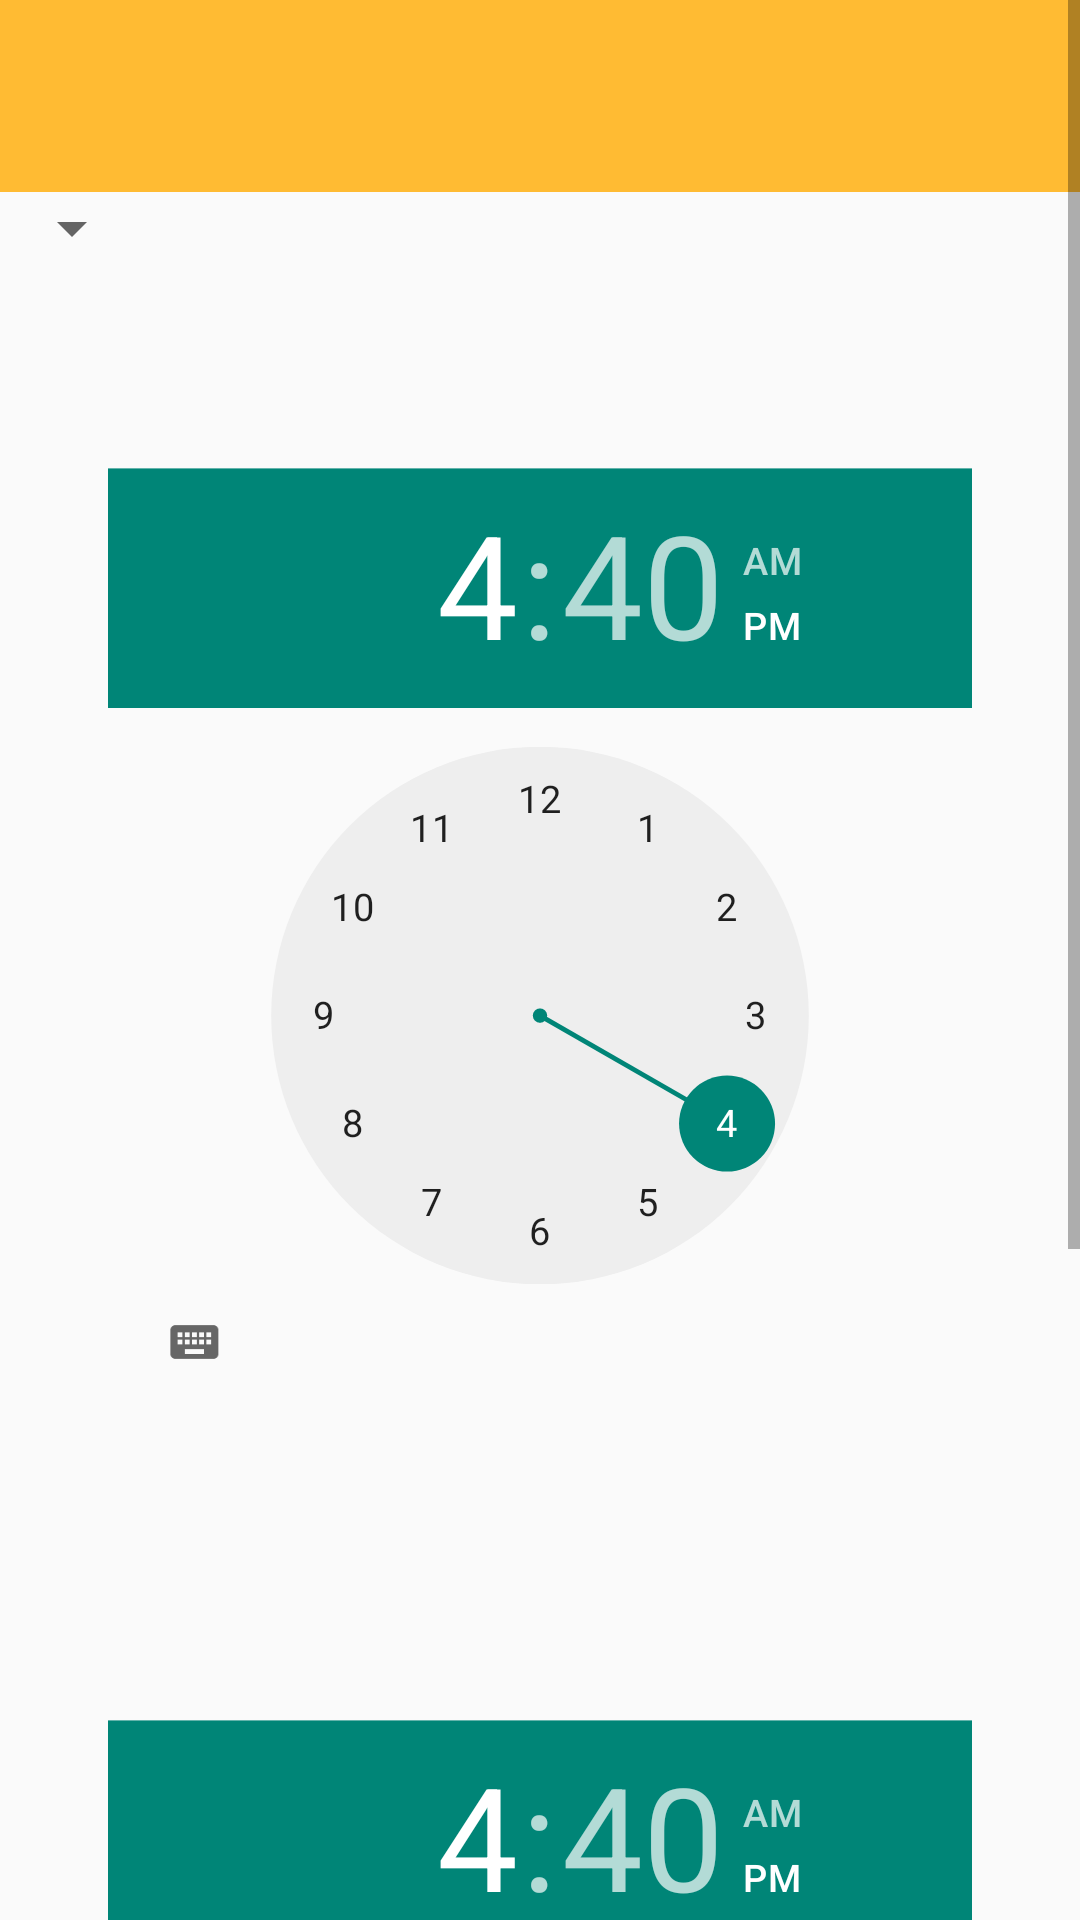

Produce the Android XML layout that renders to this screen, including the resource entries it uses.
<!-- AndroidManifest.xml: application theme AppTheme -->
<!-- res/layout/program_add.xml -->
<?xml version="1.0" encoding="utf-8"?>
<ScrollView
    xmlns:android="http://schemas.android.com/apk/res/android"
    android:id="@+id/svScroll"
    android:layout_width="fill_parent"
    android:layout_height="fill_parent">

    <LinearLayout xmlns:android="http://schemas.android.com/apk/res/android"
        android:layout_width="wrap_content"
        android:layout_height="wrap_content"
        android:orientation="vertical">

        <ImageView
            android:layout_width="match_parent"
            android:layout_height="64dp"
            android:background="#FFFFBB33"
            android:contentDescription="@string/app_name"
            android:scaleType="center"
            android:src="@drawable/repeat_bg" />

        <Spinner
            android:id="@+id/add_spinner"
            android:layout_width="wrap_content"
            android:layout_height="wrap_content" />

        <TextView
            android:id="@+id/tvTime1"
            android:layout_width="wrap_content"
            android:layout_height="wrap_content"
            android:text=""
            android:textAppearance="?android:attr/textAppearanceLarge" />

        <TimePicker
            android:id="@+id/timePicker1"
            android:layout_width="wrap_content"
            android:layout_height="wrap_content"
            android:scaleX="0.8"
            android:scaleY="0.8" />

        <TextView
            android:id="@+id/tvTime2"
            android:layout_width="wrap_content"
            android:layout_height="wrap_content"
            android:text=""
            android:textAppearance="?android:attr/textAppearanceLarge" />

        <TimePicker
            android:id="@+id/timePicker2"
            android:layout_width="wrap_content"
            android:layout_height="wrap_content"
            android:scaleX="0.8"
            android:scaleY="0.8" />

        <EditText
            android:id="@+id/program_notu"
            android:layout_width="match_parent"
            android:layout_height="wrap_content"
            android:layout_marginBottom="4dp"
            android:layout_marginLeft="4dp"
            android:layout_marginRight="4dp"
            android:layout_marginTop="16dp"
            android:hint="Notlar"
            android:maxLength="131" />
    </LinearLayout>
</ScrollView>
<!-- resources referenced by this layout -->
<resources>
  <string name="app_name">Üniversiteye Koş!</string>
  <style name="AppTheme" parent="Theme.AppCompat.Light.DarkActionBar">
          <item name="android:textColor">#000</item>
      </style>
</resources>
